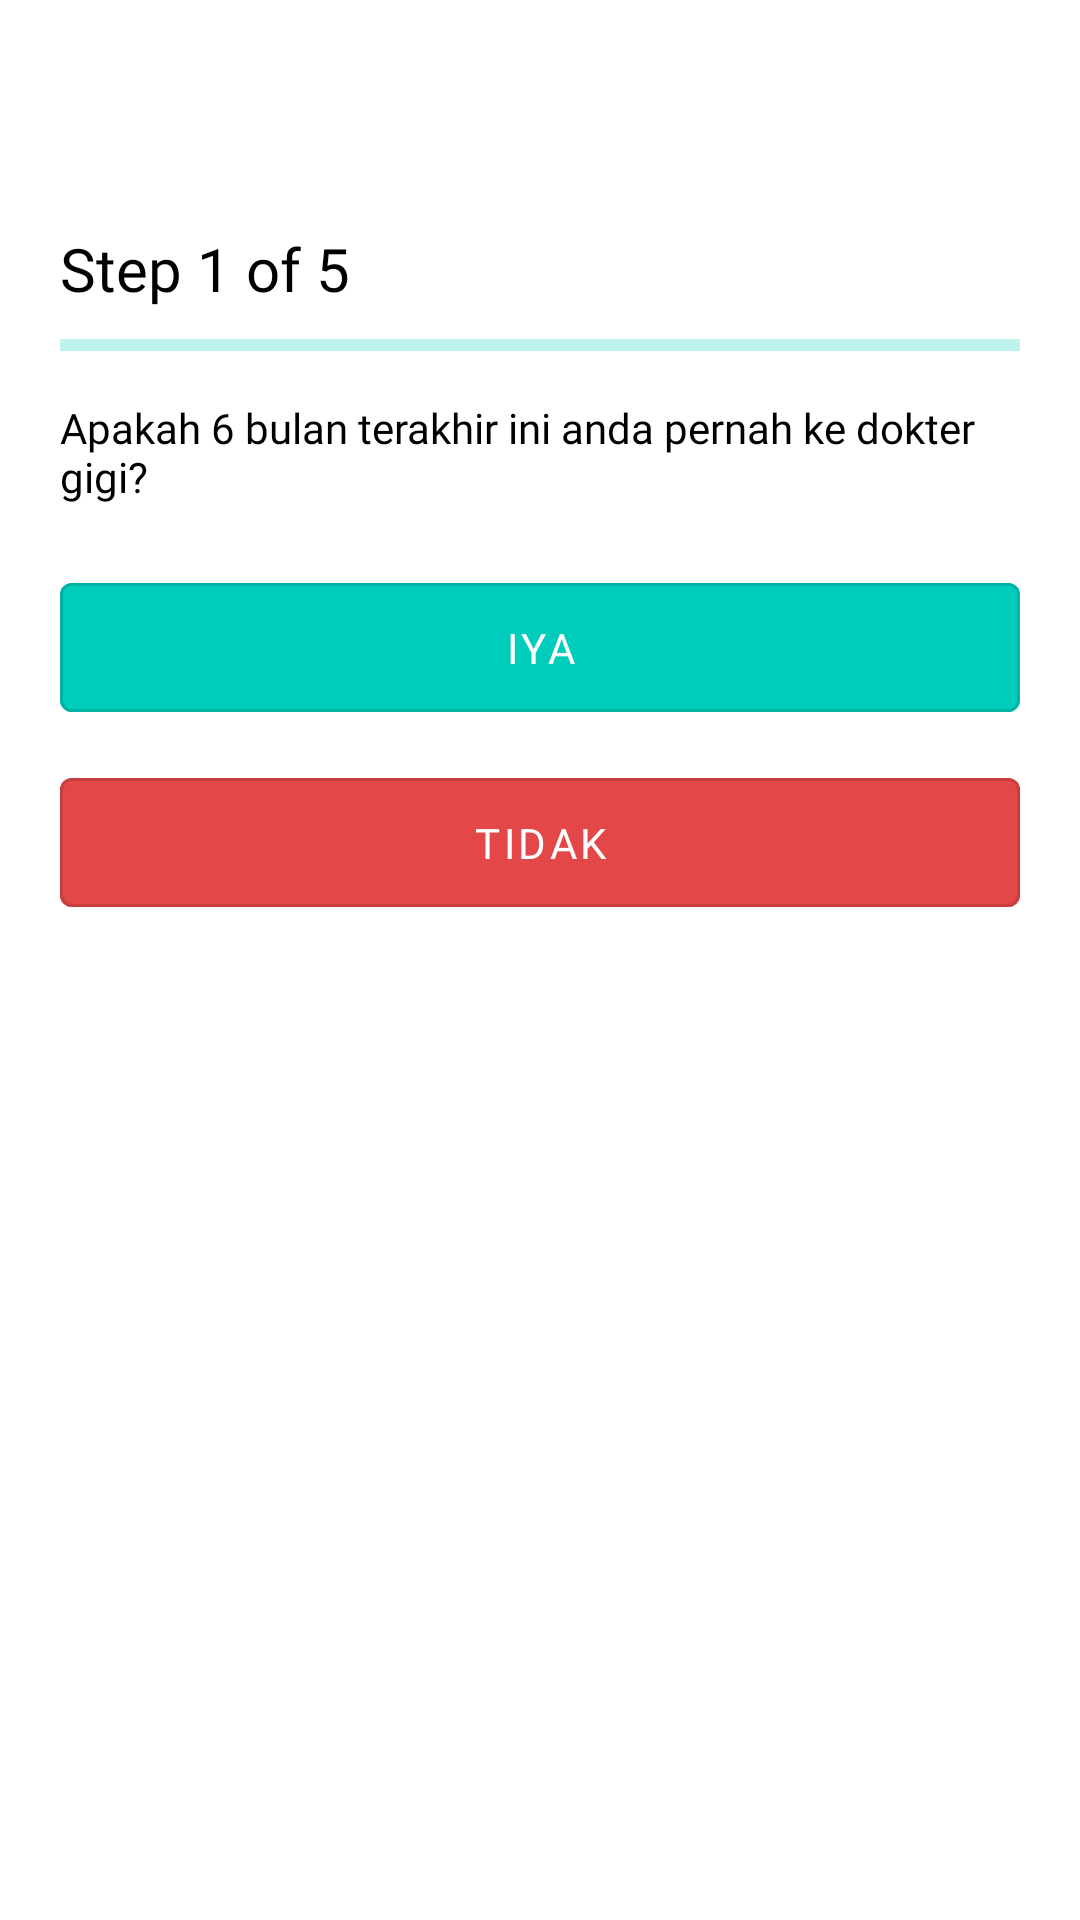

This screen was rendered from an Android layout file. Write that file and the resources it references.
<!-- AndroidManifest.xml: activity theme AppTheme -->
<!-- res/layout/activity_step1.xml -->
<?xml version="1.0" encoding="utf-8"?>
<RelativeLayout
    xmlns:android="http://schemas.android.com/apk/res/android"
    xmlns:app="http://schemas.android.com/apk/res-auto"
    xmlns:tools="http://schemas.android.com/tools"
    android:layout_width="match_parent"
    android:layout_height="match_parent"
    tools:context=".SignUp.Step1Activity">

    <include
        android:id="@+id/appbar"
        layout="@layout/custom_action_layout" />

    <TextView
        android:id="@+id/tv_step1"
        style="@style/Text.Medium"
        android:layout_below="@id/appbar"
        android:text="@string/step1"
        android:layout_marginTop="20dp"/>

    <com.google.android.material.progressindicator.LinearProgressIndicator
        android:id="@+id/progress_bar"
        android:layout_width="match_parent"
        android:layout_height="wrap_content"
        android:layout_below="@+id/tv_step1"
        android:layout_marginStart="20dp"
        android:layout_marginLeft="20dp"
        android:layout_marginTop="10dp"
        android:layout_marginEnd="20dp"
        android:max="5"
        android:progress="1"
        app:indicatorColor="@color/green" />

    <TextView
        android:id="@+id/tv_quest"
        style="@style/Text.Black"
        android:layout_below="@+id/progress_bar"
        android:layout_marginStart="20dp"
        android:layout_marginTop="16dp"
        android:layout_marginEnd="20dp"
        android:text="@string/apakah_anda_pernah" />

    <com.google.android.material.button.MaterialButton
        android:id="@+id/btn_iya"
        style="@style/Button.ColorGreen"
        android:layout_below="@id/tv_quest"
        android:layout_marginStart="20dp"
        android:layout_marginTop="20dp"
        android:layout_marginEnd="20dp"
        android:text="@string/iya" />

    <com.google.android.material.button.MaterialButton
        android:id="@+id/btn_tidak"
        style="@style/Button.ColorRed"
        android:layout_below="@id/btn_iya"
        android:layout_marginStart="20dp"
        android:layout_marginTop="10dp"
        android:layout_marginEnd="20dp"
        android:text="@string/tidak" />

</RelativeLayout>
<!-- res/layout/custom_action_layout.xml (included above) -->
<?xml version="1.0" encoding="utf-8"?>
<com.google.android.material.appbar.AppBarLayout
    xmlns:android="http://schemas.android.com/apk/res/android"
    xmlns:app="http://schemas.android.com/apk/res-auto"
    android:layout_width="match_parent"
    android:layout_height="wrap_content"
    android:id="@+id/appbar"
    app:layout_constraintEnd_toEndOf="parent"
    app:layout_constraintStart_toStartOf="parent"
    app:layout_constraintTop_toTopOf="parent">

    <androidx.appcompat.widget.Toolbar
        android:id="@+id/toolbar"
        style="@style/Toolbar"
        android:layout_height="?attr/actionBarSize"
        app:contentInsetStartWithNavigation="0dp"
        app:navigationIcon="@drawable/ic_arrow_back_black" />

</com.google.android.material.appbar.AppBarLayout>
<!-- resources referenced by this layout -->
<resources>
  <color name="green">#00CCBB</color>
  <string name="apakah_anda_pernah">Apakah 6 bulan terakhir ini anda pernah ke dokter gigi?</string>
  <string name="iya">Iya</string>
  <string name="step1">Step 1 of 5</string>
  <string name="tidak">Tidak</string>
  <style name="Button.ColorGreen" parent="Widget.MaterialComponents.Button.OutlinedButton">
          <item name="android:layout_width">match_parent</item>
          <item name="android:layout_height">55dp</item>
          <item name="android:backgroundTint">@color/green</item>
          <item name="android:textColor">@color/white</item>
          <item name="fontFamily">@font/roboto_regular</item>
      </style>
  <style name="Button.ColorRed" parent="Widget.MaterialComponents.Button.OutlinedButton">
          <item name="android:layout_width">match_parent</item>
          <item name="android:layout_height">55dp</item>
          <item name="android:backgroundTint">@color/red</item>
          <item name="android:textColor">@color/white</item>
          <item name="fontFamily">@font/roboto_regular</item>
      </style>
  <style name="Text.Black">
          <item name="android:textColor">@android:color/black</item>
      </style>
  <style name="Text.Medium">
          <item name="android:textColor">@android:color/black</item>
          <item name="android:textSize">20sp</item>
          <item name="android:layout_marginStart">20dp</item>--&gt;
          <item name="android:fontFamily">@font/roboto_medium</item>
      </style>
  <style name="Toolbar">
          <item name="android:layout_width">match_parent</item>
          <item name="android:layout_height">wrap_content</item>
          <item name="android:background">@color/white</item>
      </style>
  <style name="AppTheme" parent="Theme.MaterialComponents.Light.NoActionBar">
          <item name="windowActionBar">false</item>
          <item name="windowNoTitle">true</item>
          <item name="colorControlActivated">@color/blue</item>
          <item name="colorPrimary">@color/blue</item>
          <item name="colorPrimaryDark">@color/blue_dark</item>
          <item name="colorAccent">@color/white</item>
      </style>
  <color name="white">#FFFFFF</color>
  <color name="red">#E44747</color>
  <color name="blue">#006ED1</color>
  <color name="blue_dark">#00449f</color>
</resources>
